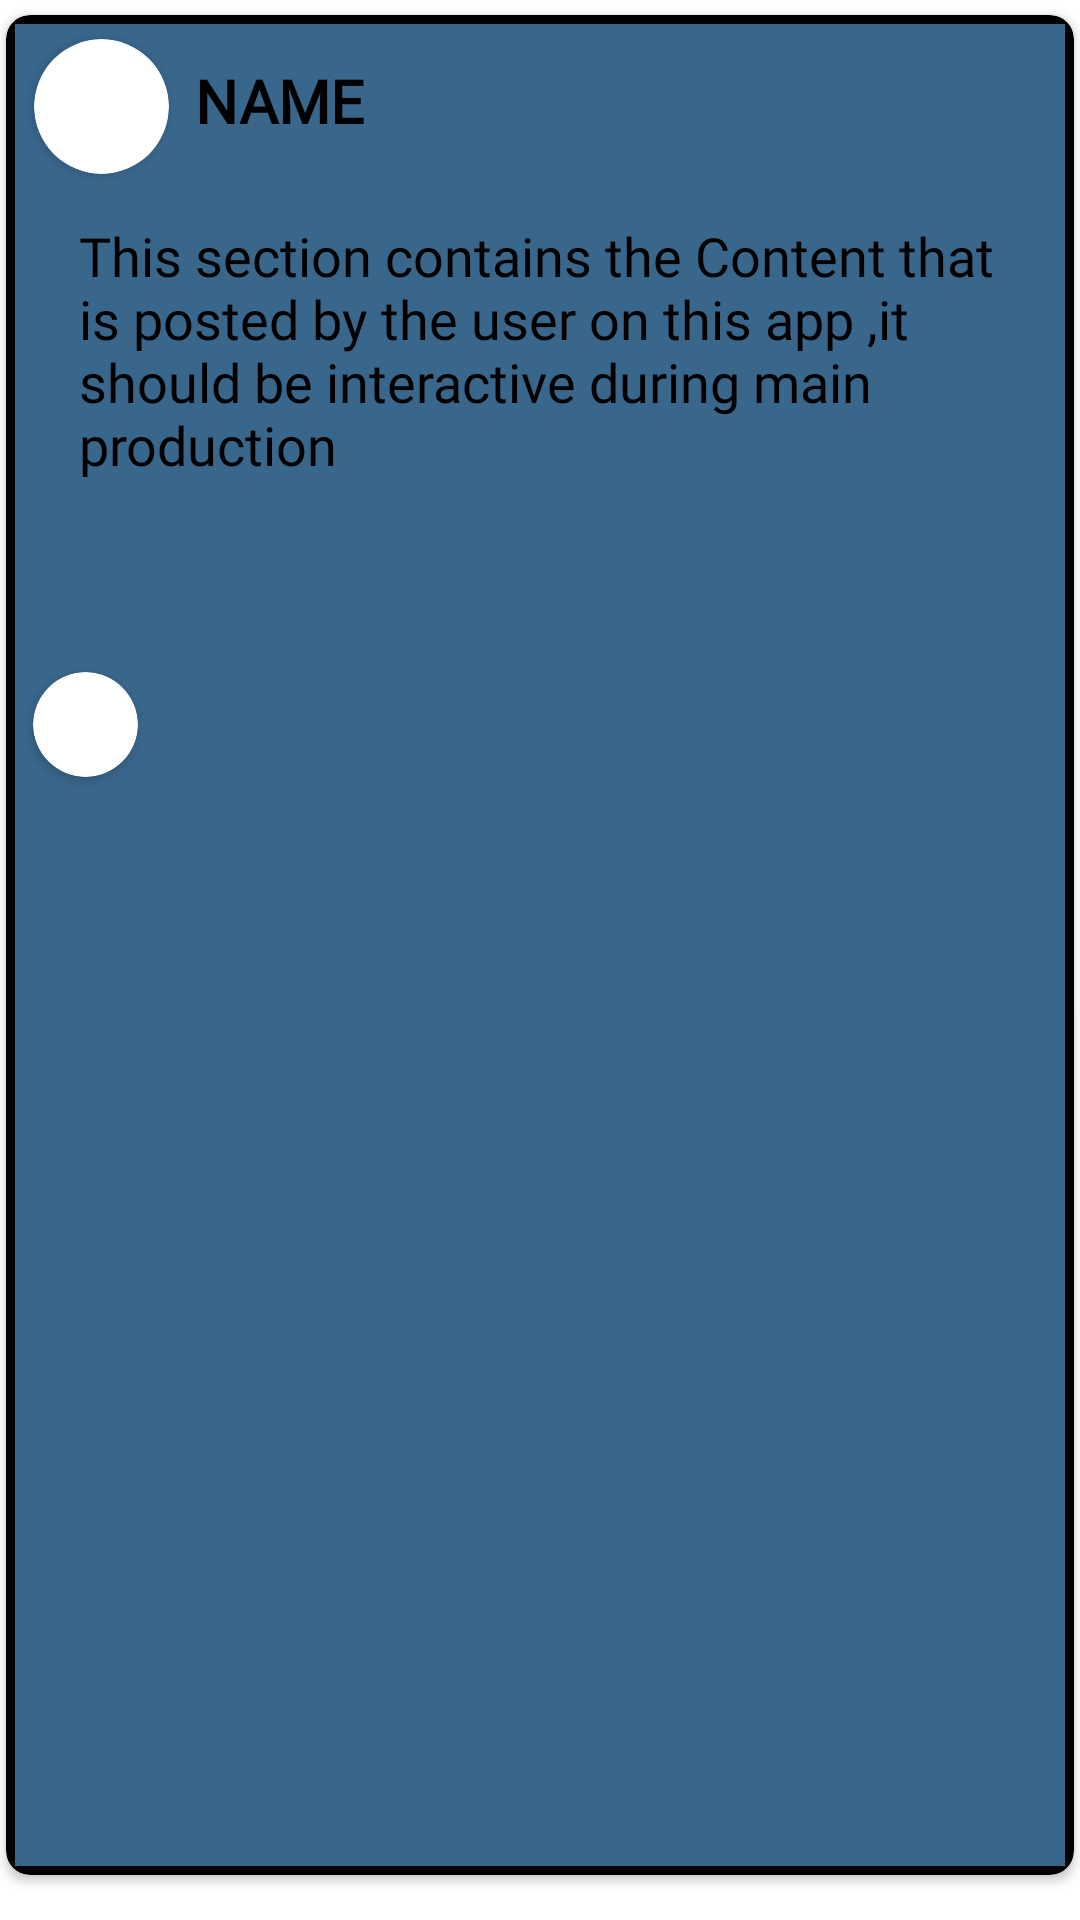

Layout XML and referenced resources for this Android screen:
<!-- AndroidManifest.xml: application theme Theme.MyApplication -->
<!-- res/layout/recycler_item_layout.xml -->
<?xml version="1.0" encoding="utf-8"?>
<androidx.constraintlayout.widget.ConstraintLayout xmlns:android="http://schemas.android.com/apk/res/android"
    xmlns:app="http://schemas.android.com/apk/res-auto"
    xmlns:tools="http://schemas.android.com/tools"
    android:layout_width="match_parent"
    android:minHeight="200dp"
    android:layout_height="wrap_content"
    >

    <androidx.cardview.widget.CardView

        android:id="@+id/CVNewsFeed"
        android:layout_width="match_parent"
        android:minHeight="200dp"
        android:layout_height="match_parent"
        android:layout_marginStart="2dp"
        android:layout_marginTop="5dp"
        android:layout_marginEnd="2dp"
        android:layout_marginBottom="15dp"
        android:backgroundTint="@color/black"
        android:elevation="20dp"

        app:cardCornerRadius="8dp"
        app:layout_constraintEnd_toEndOf="parent"
        app:layout_constraintStart_toStartOf="parent"
        app:layout_constraintTop_toTopOf="parent"

        >
        <androidx.constraintlayout.widget.ConstraintLayout
            android:id="@+id/CL"
            android:layout_width="match_parent"
            android:minHeight="200dp"
            android:layout_height="match_parent"
            android:layout_margin="3dp"
            android:background="@color/primary_red">

            <androidx.cardview.widget.CardView
                android:layout_width="45dp"
                android:layout_height="45dp"
                android:layout_margin="5dp"
                android:padding="5dp"
                app:cardCornerRadius="30dp"
                app:layout_constraintEnd_toEndOf="parent"
                app:layout_constraintHorizontal_bias="0.005"
                app:layout_constraintStart_toStartOf="parent"
                app:layout_constraintTop_toTopOf="parent">

                <ImageView

                    android:id="@+id/IVNewsFeed"
                    android:layout_width="match_parent"
                    android:src="@drawable/ic_baseline_whatshot_24"
                    android:layout_height="match_parent">


                </ImageView>

            </androidx.cardview.widget.CardView>

            <TextView
                android:id="@+id/TVUsername"
                android:layout_width="match_parent"
                android:layout_height="30dp"
                android:layout_marginStart="60dp"
                android:layout_marginTop="12dp"

                android:fontFamily="@font/charger"
                android:text="@string/name"
                android:textAlignment="textStart"
                android:textAllCaps="true"
                android:textColor="@color/black"
                android:textSize="20sp"
                android:textStyle="bold"
                app:layout_constraintEnd_toEndOf="parent"
                app:layout_constraintHorizontal_bias="1.0"
                app:layout_constraintStart_toStartOf="parent"
                app:layout_constraintTop_toTopOf="parent" />

            <TextView
                android:id="@+id/TVNewsfeed"
                android:layout_width="350dp"
                android:layout_height="wrap_content"
                android:layout_marginStart="20dp"
                android:layout_marginTop="50dp"
                android:fontFamily="@font/charger"
                android:padding="15dp"
                android:text="@string/news_feed"
                android:textColor="@color/black"
                android:textSize="18sp"
                android:textStyle="normal"
                app:layout_constraintEnd_toEndOf="parent"
                app:layout_constraintHorizontal_bias="0.687"
                app:layout_constraintStart_toStartOf="parent"
                app:layout_constraintTop_toTopOf="parent" />

            <androidx.cardview.widget.CardView
                android:layout_width="35dp"
                android:layout_height="35dp"
                android:layout_marginTop="216dp"
                app:cardCornerRadius="25dp"
                app:layout_constraintEnd_toEndOf="parent"
                app:layout_constraintHorizontal_bias="0.019"
                app:layout_constraintStart_toStartOf="parent"
                app:layout_constraintTop_toTopOf="parent">

                <ImageView

                    android:layout_width="30dp"
                    android:layout_height="30dp"
                    android:layout_gravity="center"
                    android:src="@drawable/ic_baseline_whatshot_24">

                </ImageView>
            </androidx.cardview.widget.CardView>

        </androidx.constraintlayout.widget.ConstraintLayout>

    </androidx.cardview.widget.CardView>
</androidx.constraintlayout.widget.ConstraintLayout>
<!-- resources referenced by this layout -->
<resources>
  <color name="black">#FF000000       </color>
  <color name="primary_red">#39668b   </color>
  <string name="name">Name</string>
  <string name="news_feed">This section contains the Content that is posted by the user on this app ,it should be interactive during main production</string>
  <style name="Theme.MyApplication" parent="Theme.MaterialComponents.DayNight.NoActionBar">
          
          <item name="colorPrimary">@color/purple_500</item>
          <item name="colorPrimaryVariant">@color/purple_700</item>
          <item name="colorOnPrimary">@color/white</item>
          
          <item name="colorSecondary">@color/teal_200</item>
          <item name="colorSecondaryVariant">@color/teal_700</item>
          <item name="colorOnSecondary">@color/black</item>
          
          <item name="android:statusBarColor">@color/primary_red</item>
          
      </style>
  <color name="purple_500">#FF6200EE  </color>
  <color name="purple_700">#FF3700B3  </color>
  <color name="white">#FFFFFFFF       </color>
  <color name="teal_200">#FF03DAC5    </color>
  <color name="teal_700">#FF018786    </color>
</resources>
